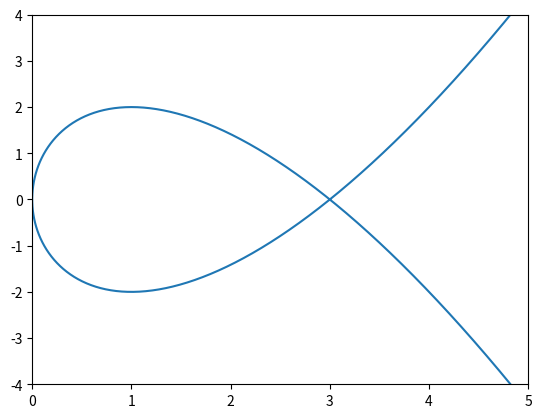

The matplotlib source for this figure:
# Program : Hartle figure 7.1 page 143

# 2-d metric  : ds^2 = -x^2 dT^2  + dX^2
# worldline   : X(T) = A cosh(T), where A = 1 for the figure

# define variables

# Imports
import numpy as np
import matplotlib.pyplot as plt

t = np.arange(-100, 100, 0.01)
x = np.square(t)
y = np.array((t)**3-3*t)
print(t,x,y)


# Set axes limits
plt.xlim(0,5)
plt.ylim(-4,4)

plt.plot(x,y)
plt.show()

